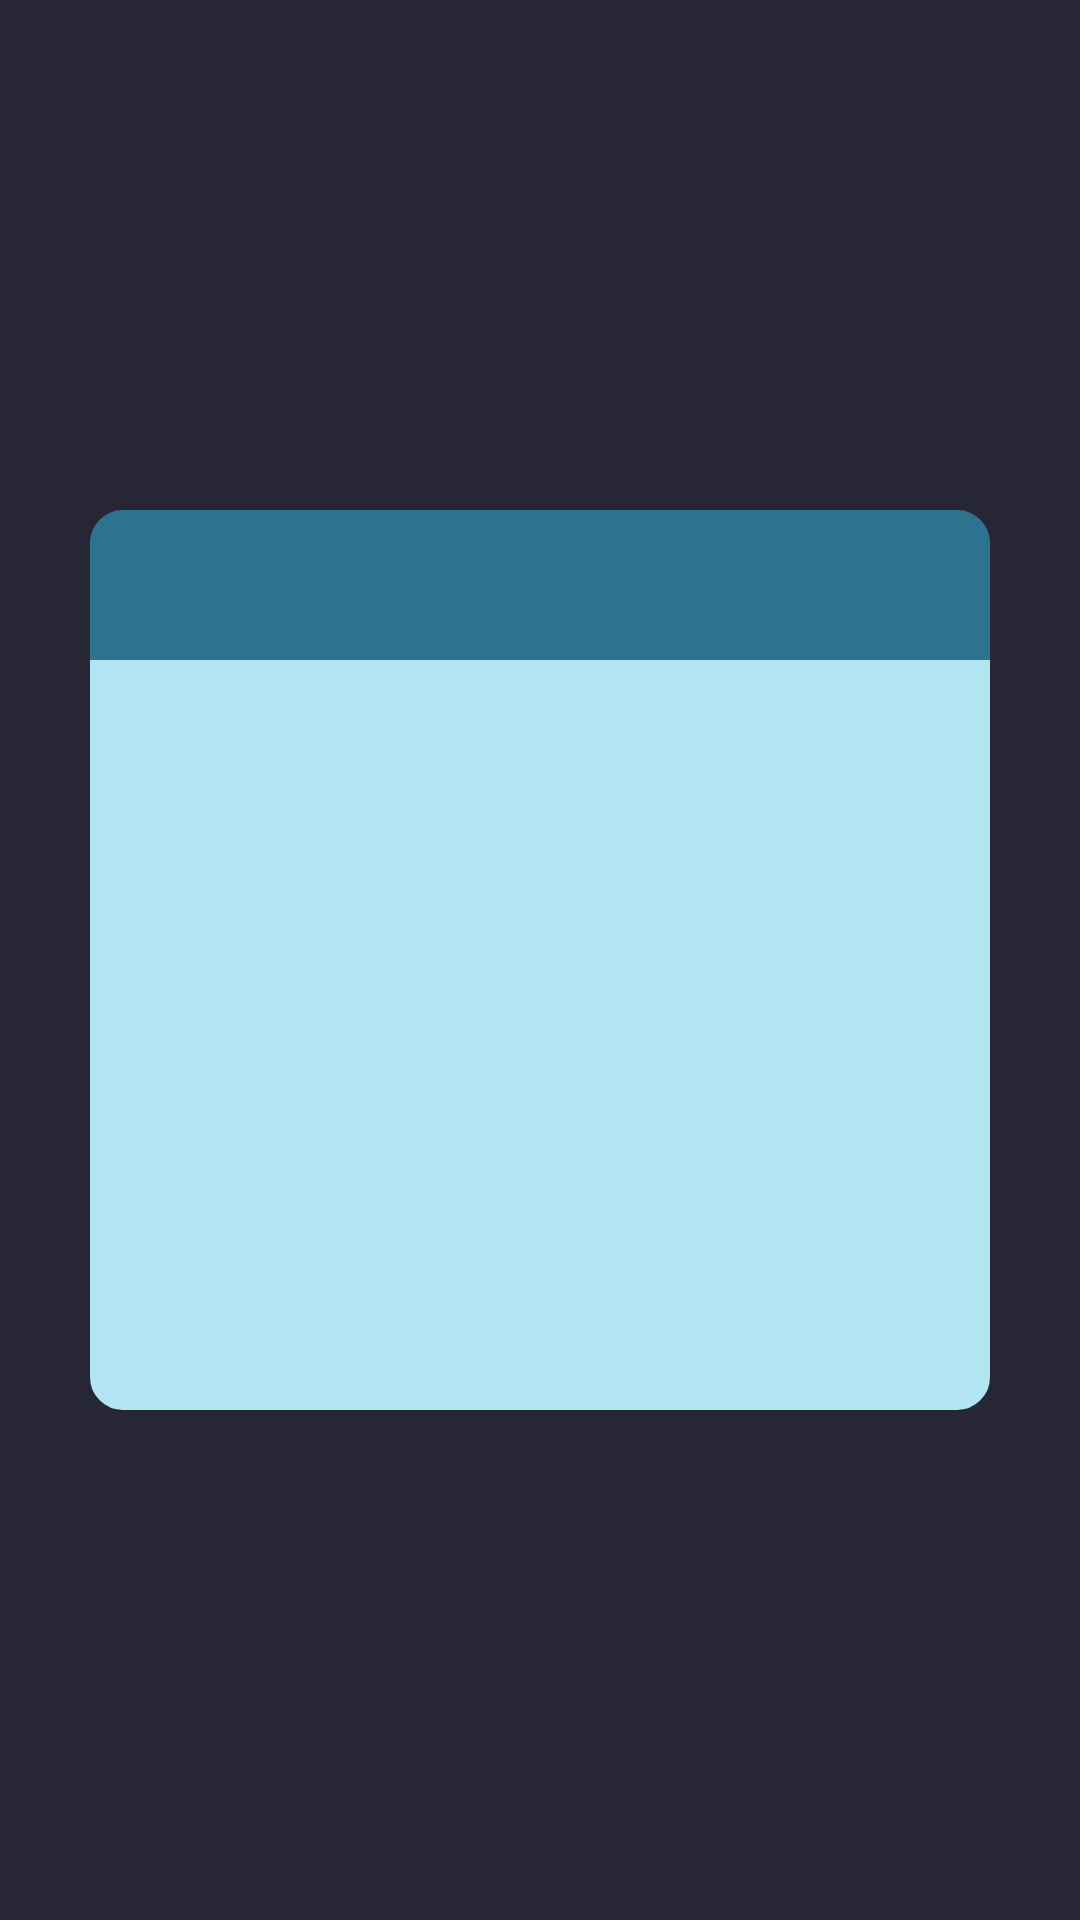

This screen was rendered from an Android layout file. Write that file and the resources it references.
<!-- AndroidManifest.xml: application theme Theme.MyApplication -->
<!-- res/layout/fragment_card.xml -->
<?xml version="1.0" encoding="utf-8"?>
<androidx.constraintlayout.widget.ConstraintLayout xmlns:android="http://schemas.android.com/apk/res/android"
    xmlns:app="http://schemas.android.com/apk/res-auto"
    xmlns:tools="http://schemas.android.com/tools"
    android:id="@+id/cl_fragmentLayout"
    android:background="@color/project_Raisin_black"
    android:layout_width="match_parent"
    android:layout_height="match_parent">

    <androidx.cardview.widget.CardView
        android:id="@+id/cv_cardFront"
        android:layout_width="300dp"
        android:layout_height="300dp"
        app:cardElevation="0dp"
        android:backgroundTint="@color/project_Raisin_black"
        app:layout_constraintTop_toTopOf="parent"
        app:layout_constraintBottom_toBottomOf="parent"
        app:layout_constraintEnd_toEndOf="parent"
        app:layout_constraintStart_toStartOf="parent">

        <TextView
            android:id="@+id/tv_cardFrontTitle"
            android:layout_width="match_parent"
            android:layout_height="50dp"
            android:background="@drawable/card_front_title_bg"
            android:gravity="center"
            android:backgroundTint="@color/project_Teal_Blue"
            tools:text="Title"
            android:textColor="@color/project_Ghost_White"
            android:textAlignment="center"
            android:textStyle="bold"
            android:textSize="26sp" />

        <TextView
            android:id="@+id/tv_cardFrontContent"
            android:layout_width="match_parent"
            android:layout_height="250dp"
            android:background="@drawable/card_front_content_bg"
            android:backgroundTint="@color/project_Blizzard_Blue"
            android:gravity="center"
            tools:text="Front card"
            android:textAlignment="center"
            android:textSize="18sp"
            android:textColor="@color/project_Raisin_black"
            android:translationY="50dp" />
    </androidx.cardview.widget.CardView> 

    <androidx.cardview.widget.CardView
        android:id="@+id/cv_cardBack"
        android:layout_width="300dp"
        android:layout_height="300dp"
        app:cardElevation="0dp"
        android:alpha="0"
        android:background="@drawable/card_front_content_bg"
        android:backgroundTint="@color/project_Raisin_black"
        app:layout_constraintTop_toTopOf="parent"
        app:layout_constraintBottom_toBottomOf="parent"
        app:layout_constraintEnd_toEndOf="parent"
        app:layout_constraintStart_toStartOf="parent">

        <TextView
            android:id="@+id/tv_cardBack"
            android:layout_width="match_parent"
            android:layout_height="match_parent"
            android:background="@drawable/card_back_bg"
            android:backgroundTint="@color/project_Teal_Blue"
            android:gravity="center_vertical"
            tools:text="Back card"
            android:textColor="@color/project_Ghost_White"
            android:padding="24dp"
            android:textSize="18sp" />

    </androidx.cardview.widget.CardView> 

</androidx.constraintlayout.widget.ConstraintLayout>
<!-- resources referenced by this layout -->
<resources>
  <color name="project_Blizzard_Blue">#B1E5F2</color>
  <color name="project_Ghost_White">#E8E9F3</color>
  <color name="project_Raisin_black">#272635</color>
  <color name="project_Teal_Blue">#2D728F</color>
  <!-- drawable card_back_bg (drawable) -->
  <?xml version="1.0" encoding="utf-8"?>
  <shape xmlns:android="http://schemas.android.com/apk/res/android">
      <stroke android:width="0dp" />
      <stroke android:width="2dp" android:color="#000" />
      <corners android:radius="10dp" />
      <padding android:bottom="0dp" android:top="0dp" android:left="0dp" android:right="0dp" />
  </shape>
  <!-- drawable card_front_content_bg (drawable) -->
  <?xml version="1.0" encoding="utf-8"?>
  <shape xmlns:android="http://schemas.android.com/apk/res/android">
      <stroke android:width="2dp" android:color="#000" />
      <corners android:radius="10dp" android:topLeftRadius="0dp" android:topRightRadius="0dp" android:bottomLeftRadius="10dp" android:bottomRightRadius="10dp" />
      <padding android:bottom="0dp" android:top="0dp" android:left="0dp" android:right="0dp" />
  </shape>
  <!-- drawable card_front_title_bg (drawable) -->
  <shape xmlns:android="http://schemas.android.com/apk/res/android">
      <stroke android:width="2dp" android:color="#000" />
      <corners android:radius="10dp" android:topLeftRadius="10dp" android:topRightRadius="10dp" android:bottomLeftRadius="0dp" android:bottomRightRadius="0dp"/>
      <padding android:bottom="0dp" android:top="0dp" android:left="0dp" android:right="0dp" />
  </shape>
  <style name="Theme.MyApplication" parent="Theme.MaterialComponents.DayNight.DarkActionBar">
          
          <item name="colorPrimary">@color/background</item>
          <item name="colorPrimaryVariant">@color/purple_700</item>
          <item name="colorOnPrimary">@color/white</item>
          
          <item name="colorSecondary">@color/teal_200</item>
          <item name="colorSecondaryVariant">@color/teal_700</item>
          <item name="colorOnSecondary">@color/black</item>
          
          <item name="android:statusBarColor">?attr/colorPrimaryVariant</item>
          
      </style>
  <color name="background">#272635</color>
  <color name="purple_700">#FF3700B3</color>
  <color name="white">#FFFFFFFF</color>
  <color name="teal_200">#FF03DAC5</color>
  <color name="teal_700">#FF018786</color>
  <color name="black">#FF000000</color>
</resources>
